Dataset: dataset (GitHub, Jekso/Epsilon-AI-Expo). Classes: hot dog, not hot dog.

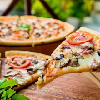
Label: not hot dog

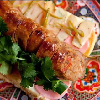
Label: hot dog

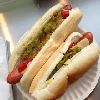
Label: hot dog

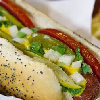
Label: hot dog

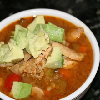
Label: not hot dog

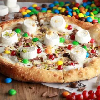
Label: not hot dog
